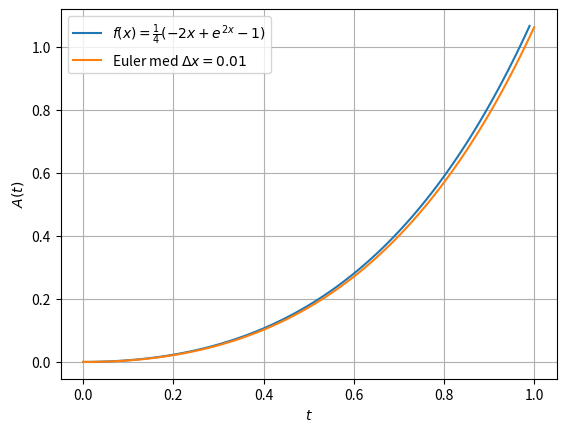

Write Python code to recreate this figure.
# Importerer nødvendige biblioteker
import matplotlib.pyplot as plt
import numpy as np

#Initialbetingelser
y0 = 0
delta_x = 0.01
xn = 0 # initierer

# Eksakt løsning
def A(x):
    return (1/4)*(-2*x + np.exp(2*x) - 1)

# Eulers metode for denne spesifikke problemstillingen
def next_y(x, delta_x, yn):
    return yn + delta_x * (x + 2*yn)

# x-verdier for plotting av eksakt løsning
x = np.arange(0, 1, 0.01)
y = []

# Regner ut eksakt løsning
for i in x:
    y.append(A(i))

# x-verdier for plotting av Euler
xe = np.arange(0, 1, delta_x).tolist()
ye = [y0] # Initialiserer med startverdien for y

# Bruker Eulers metode for å regne ut neste y-verdi
for verdi in xe:
    ye.append(next_y(xn, delta_x, ye[-1]))
    xn += delta_x # oppdaterer

# Legger til den siste x-verdien
xe.append(xe[-1] + delta_x)

# Utskrift av data
plt.grid() # Lager rutenett
plt.xlabel('$t$') # Merker x-aksen
plt.ylabel('$A(t)$') # Merker y-aksen
plt.plot(x, y, label='$f(x)= \\frac{1}{4} ( -2x + e^{2x} - 1)$')
plt.plot(xe, ye, label='Euler med $\Delta x={}$'.format(delta_x))
plt.legend()
plt.show()